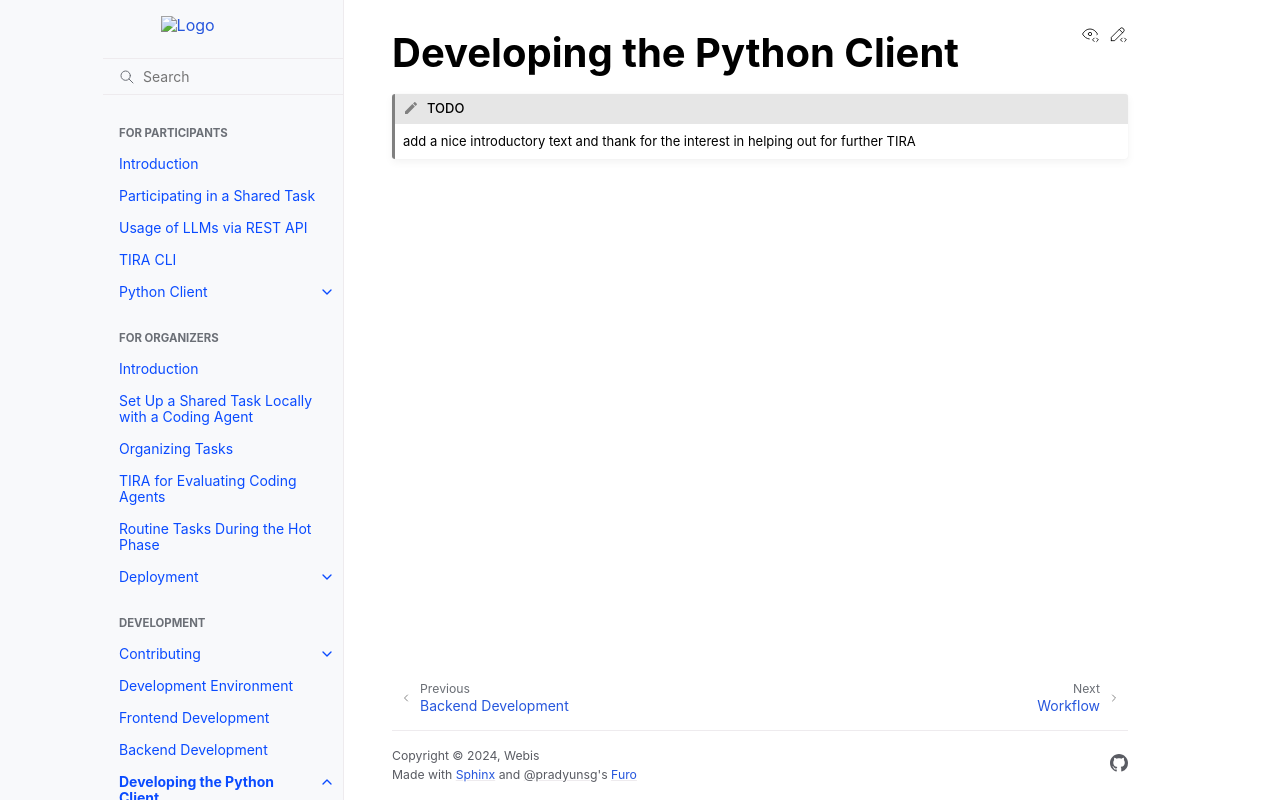

repository: tira-io/tira · page: development/python-client/index.html · generator: sphinx

Developing the Python Client
============================
.. todo:: add a nice introductory text and thank for the interest in helping out for further TIRA

.. toctree::
    :hidden:

    workflow
    subcommands
